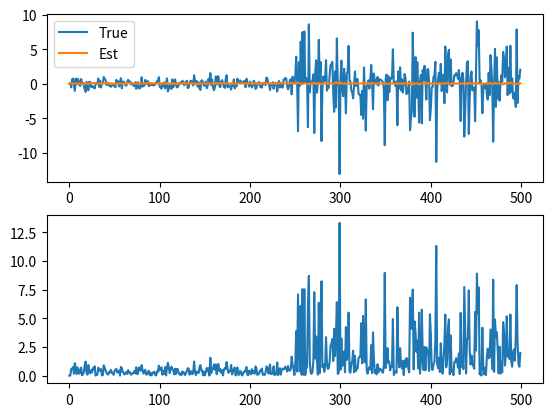

This figure's Python source:
import numpy as np
import math
import matplotlib.pyplot as plt

x0 = 0      # 初始值
T = 500     # 仿真步数
N = 80      # 粒子滤波中粒子数，越大效果越好，计算量也越大
R = 1       # 测量噪声的协方差，且其均值为0

# 初始化高斯分布初始粒子
# v = 2   # 初始分布方差
next_particle = np.zeros(shape=(N, 1))
z_update = np.zeros(shape=(N, 1))
particle_w = np.zeros(shape=(N, 1))
current_particle = np.zeros(shape=(N, 1))
# 高斯分布产生初始粒子，就是在x状态附近做一个随机样本抽样的过程
for i in range(N):
    current_particle[i] = np.random.randn()*0.5

x_out = [x0]     # 用于存储系统状态方程计算得到的每一步的状态值
z_out = [x0]    # 用于存储量测方程计算得到的每一步的状态值
x_est = x0       # time by time output of the particle filters estimate
x_est_out = [x_est]     # 用于记录粒子滤波每一步估计的粒子均值（该均值即为对对应步状态的估计值）
x_s = [0]    # 用以存储方差

for t in range(1, T):
    if t < T/2:
        # 从状态方程当中获取下一时刻的状态值（称为预测）
        x = np.random.randn() * 0.5
        # 在当前状态下，通过观测方程获取的观测量的值
        z = x**2/2 + np.random.randn()*0.5
        for i in range(1, N):
            next_particle[i] = np.random.randn()*0.5
            z_update[i] = next_particle[i]**2/2 + np.random.randn()*0.5
            particle_w[i] = (1 / np.sqrt(2 * np.pi * R)) * np.exp(-(z - z_update[i]) ** 2 / (2 * R))    # 高斯函数
    else:
        # 从状态方程当中获取下一时刻的状态值（称为预测）
        # x = np.random.randn() * 0.5 + 5 * np.random.rand()
        x = np.random.randn() * 0.5 + 5 * np.random.rand() * np.random.randn()
        # 在当前状态下，通过观测方程获取的观测量的值
        z = x ** 2 / 2 + np.random.randn() * 0.5
        for i in range(1, N):
            next_particle[i] = np.random.randn() * 0.5
            z_update[i] = next_particle[i] ** 2 / 2 + np.random.randn() * 0.5
            # %对每个粒子计算其权重，这里假设量测噪声是高斯分布。所以 w = p(y|x)对应下面的计算公式
            particle_w[i] = (1 / np.sqrt(2 * np.pi * R)) * np.exp(-(z - z_update[i]) ** 2 / (2 * R))  # 高斯函数
    particle_w[0] = [2.21646841e-76]
    particle_w = np.divide(particle_w, np.sum(particle_w))  # 归一化

    mar = np.zeros(shape=(1, N))
    # 重采样
    for i in range(1, N):
        # 用rand函数来产生在0到1之间服从均匀分布的随机数，用于找出归一化后权值较大的粒子
        # 在这里归一化后的权值太小了，很难单个粒子的权值会大于u=rand产生的随机数，这里用累加的方式来获得具有较大权值的粒子
        mar = ((np.random.rand() <= np.cumsum(particle_w)))
        for io in range(1, N):
            # 如果大于等于，则将该权值的粒子保留下来
            if mar[io] == True and (-0.18 <= next_particle[io] <= 0.22):
                current_particle[i] = next_particle[io]
                # 如果找到这样的大权值粒子，则退出，寻找下一个粒子，别忘了，在每一次寻找粒子的时候，都是从头到尾的
                # 故可能会保留到重复的粒子, 所以在这里容易造成粒子样本枯竭，即粒子的多样性失去，只剩下一个大的粒子，在不断的复制自己
                break

    # 状态估计。若重采样后，每个粒子的权重都变成了1/n
    x_est = np.mean(current_particle)
    # Save data in arrays for later plotting

    x_out.append(x)
    z_out.append(z)
    x_est_out.append(x_est)
    x_s.append(np.sqrt(np.mean((x_est - x) ** 2)))

x1 = np.arange(0, T)
plt.subplot(2, 1, 1)
plt.plot(x1, x_out, label="True")
plt.plot(x1, x_est_out, label="Est")   # plotting out the tracking
plt.legend()
plt.subplot(2, 1, 2)
plt.plot(x1, x_s)
plt.show()













